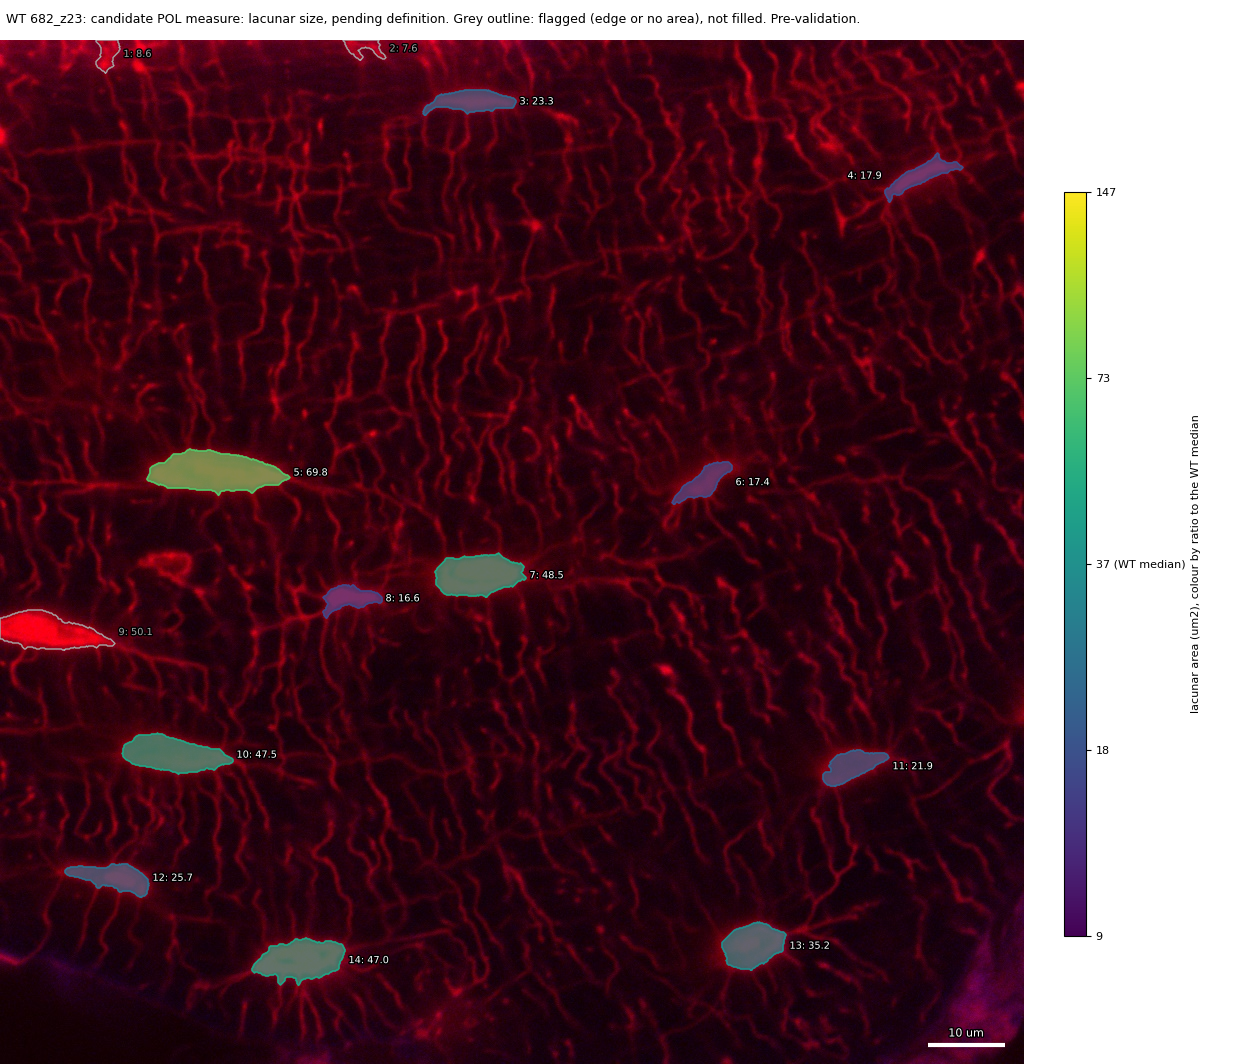

The data file committed next to this chart (first rows):
id, area_um2, ratio_to_WT_median, flag
1, 8.619, , edge
2, 7.571, , edge
3, 23.31, 0.6345, 
4, 17.95, 0.4886, 
5, 69.83, 1.901, 
6, 17.44, 0.4748, 
7, 48.47, 1.319, 
8, 16.56, 0.4509, 
9, 50.06, , edge
10, 47.49, 1.293, 
11, 21.92, 0.5967, 
12, 25.67, 0.6989, 
13, 35.2, 0.9584, 
14, 47.02, 1.28, 
